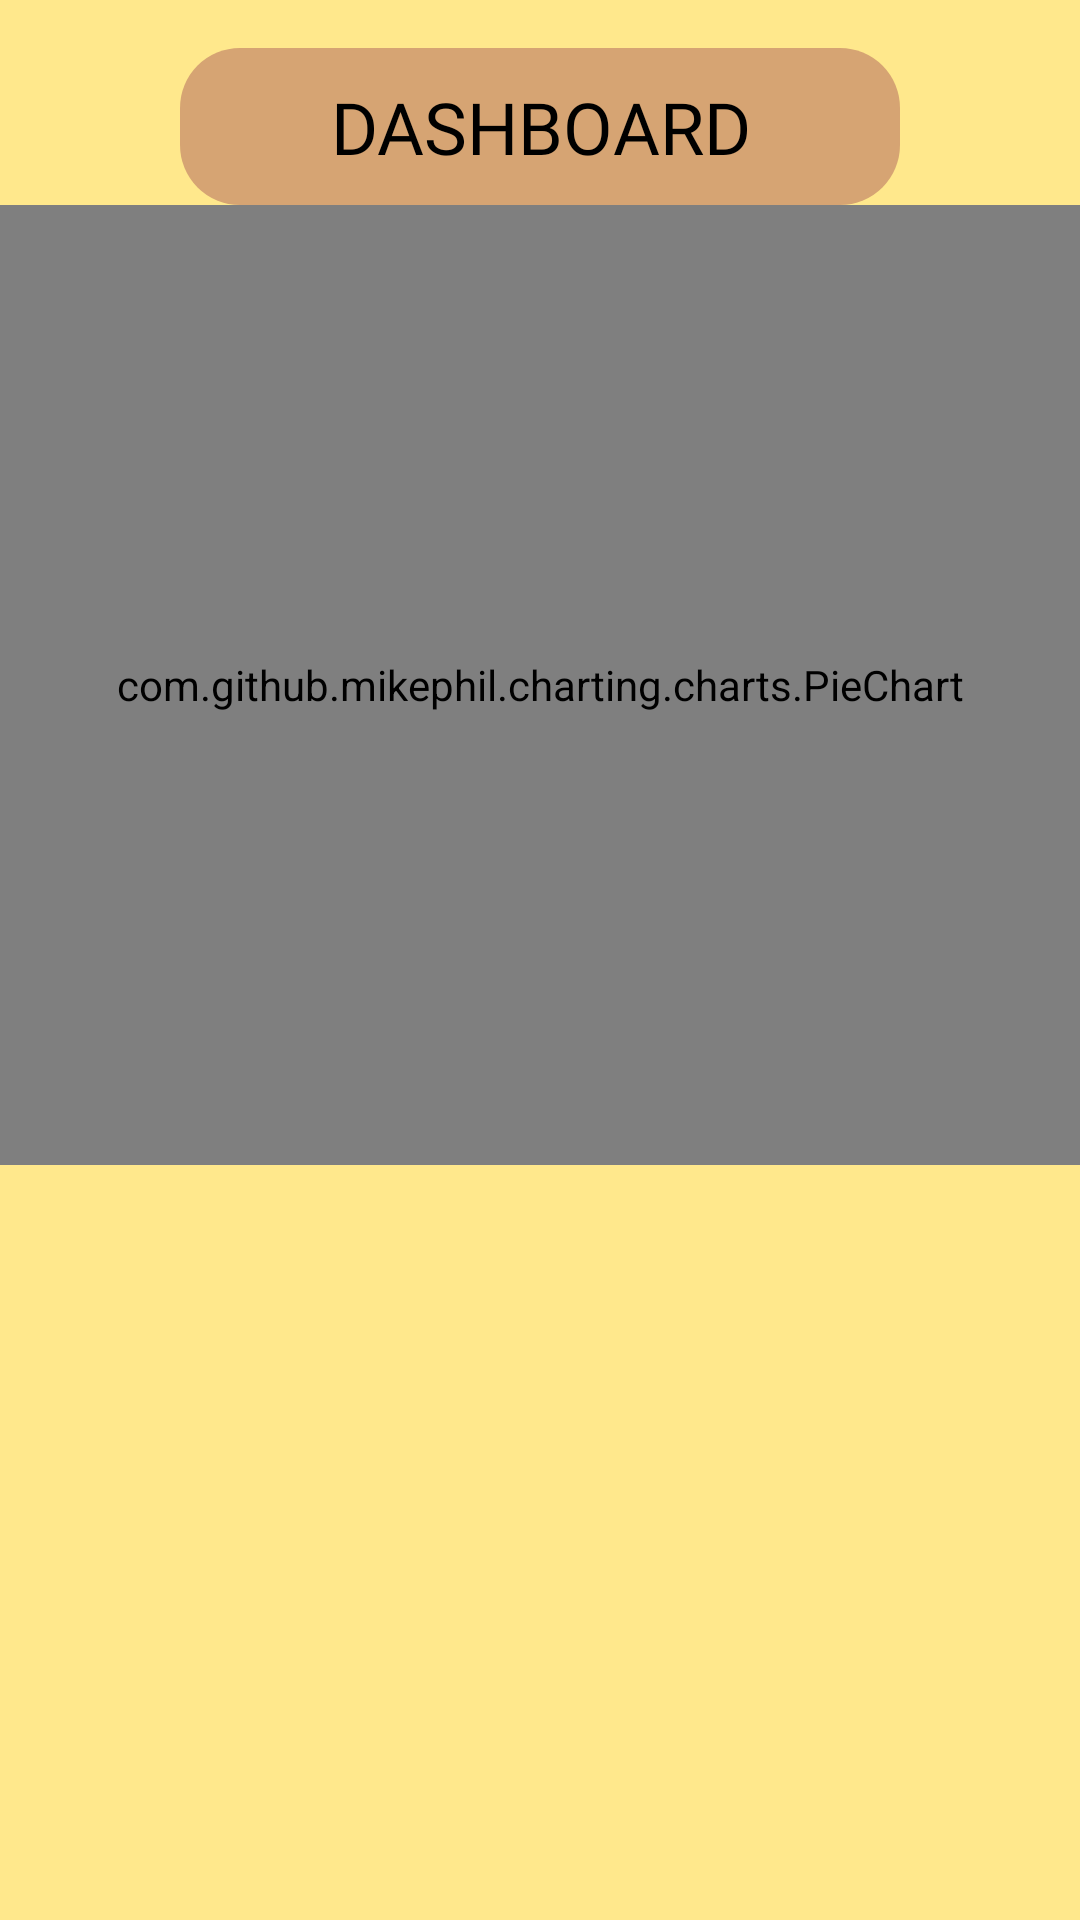

Layout XML and referenced resources for this Android screen:
<!-- AndroidManifest.xml: application theme Theme.AppCompat.Light.NoActionBar -->
<!-- res/layout/fragment_dashboard.xml -->
<?xml version="1.0" encoding="utf-8"?>
<RelativeLayout xmlns:android="http://schemas.android.com/apk/res/android"
    xmlns:tools="http://schemas.android.com/tools"
    android:layout_width="match_parent"
    android:layout_height="match_parent"
    tools:context=".Fragments.DashboardFragment"
    android:background="#FFE88C">

    <LinearLayout
        android:id="@+id/dash_title"

        android:layout_width="match_parent"
        android:layout_height="wrap_content"
        android:backgroundTint="#D6A473"
        android:background="@drawable/full_rounded_box_radius_medium"

        android:padding="10dp"
        android:layout_marginTop="16dp"
        android:layout_marginStart="60dp"
        android:layout_marginEnd="60dp">

        <TextView
            android:layout_width="match_parent"
            android:layout_height="wrap_content"
            android:text="DASHBOARD"
            android:layout_below="@id/logo"
            android:gravity="center"
            android:textColor="#000000"
            android:fontFamily="@font/barabara"
            android:textSize="24sp"
            >

        </TextView>

    </LinearLayout>
    <com.github.mikephil.charting.charts.PieChart
        android:id="@+id/pieChart"
        android:layout_width="match_parent"
        android:layout_height="320dp"

        android:layout_gravity="center"
        android:layout_below="@id/dash_title"
        />
    <ScrollView
        android:layout_width="match_parent"
        android:layout_height="wrap_content"
        android:layout_below="@id/pieChart"
        >
        <LinearLayout
            android:layout_width="match_parent"
            android:layout_height="wrap_content"
            android:orientation="vertical">



            <LinearLayout
                android:layout_width="match_parent"
                android:layout_height="wrap_content"

                android:padding="10dp"
                >
                <androidx.recyclerview.widget.RecyclerView
                    android:id="@+id/recyclerView"
                    android:layout_width="match_parent"
                    android:layout_height="match_parent"
                    android:layout_margin="10dp"
                    />
            </LinearLayout>

        </LinearLayout>
    </ScrollView>

</RelativeLayout>
<!-- resources referenced by this layout -->
<resources>
  <!-- drawable full_rounded_box_radius_medium (drawable) -->
  <?xml version="1.0" encoding="utf-8"?>
  <shape xmlns:android="http://schemas.android.com/apk/res/android">
  
      <corners
          android:radius="20dp"
          />
  
  </shape>
</resources>
